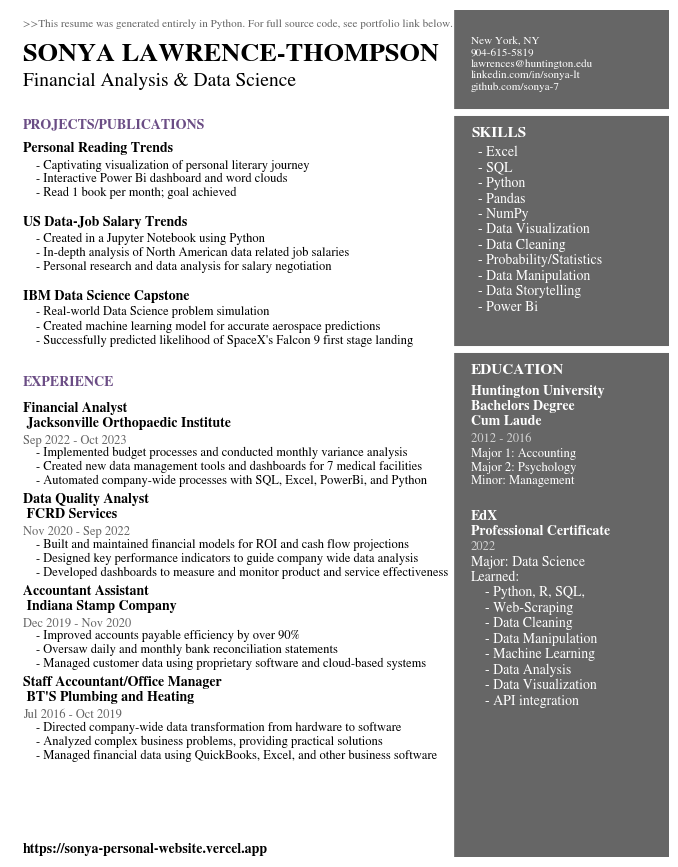

Python code for this plot:
# This is the code file used to create my resume

# Resume details grouped by sections
Header = '>>This resume was generated entirely in Python. For full source code, see portfolio link below.'
Name = 'SONYA LAWRENCE-THOMPSON'.upper()
Title = 'Financial Analysis & Data Science'
Contact = 'New York, NY\n904-615-5819\nlawrences@huntington.edu\nlinkedin.com/in/sonya-lt\ngithub.com/sonya-7'
Portfolio = 'https://sonya-personal-website.vercel.app'

ProjectsHeader = 'PROJECTS/PUBLICATIONS'
ProjectOneTitle = 'Personal Reading Trends'
ProjectOneDesc = '- Captivating visualization of personal literary journey\n- Interactive Power Bi dashboard and word clouds\n- Read 1 book per month; goal achieved'
ProjectTwoTitle = 'US Data-Job Salary Trends'
ProjectTwoDesc = '- Created in a Jupyter Notebook using Python\n- In-depth analysis of North American data related job salaries\n- Personal research and data analysis for salary negotiation'
ProjectThreeTitle = 'IBM Data Science Capstone'
ProjectThreeDesc = '- Real-world Data Science problem simulation\n- Created machine learning model for accurate aerospace predictions\n- Successfully predicted likelihood of SpaceX\'s Falcon 9 first stage landing'

WorkHeader = 'EXPERIENCE'
WorkOneTitle = 'Financial Analyst\n Jacksonville Orthopaedic Institute'
WorkOneTime = 'Sep 2022 - Oct 2023'
WorkOneDesc = '- Implemented budget processes and conducted monthly variance analysis\n- Created new data management tools and dashboards for 7 medical facilities\n- Automated company-wide processes with SQL, Excel, PowerBi, and Python'
WorkTwoTitle = 'Data Quality Analyst\n FCRD Services'
WorkTwoTime = 'Nov 2020 - Sep 2022'
WorkTwoDesc = '- Built and maintained financial models for ROI and cash flow projections\n- Designed key performance indicators to guide company wide data analysis\n- Developed dashboards to measure and monitor product and service effectiveness'
WorkThreeTitle = 'Accountant Assistant\n Indiana Stamp Company'
WorkThreeTime = 'Dec 2019 - Nov 2020'
WorkThreeDesc = '- Improved accounts payable efficiency by over 90%\n- Oversaw daily and monthly bank reconciliation statements\n- Managed customer data using proprietary software and cloud-based systems'
WorkFourTitle = "Staff Accountant/Office Manager\n BT'S Plumbing and Heating"
WorkFourTime = 'Jul 2016 - Oct 2019'
WorkFourDesc = '- Directed company-wide data transformation from hardware to software\n- Analyzed complex business problems, providing practical solutions\n- Managed financial data using QuickBooks, Excel, and other business software'

SkillsHeader = 'SKILLS'
SkillsDesc = '- Excel\n- SQL\n- Python\n- Pandas\n- NumPy\n- Data Visualization\n- Data Cleaning\n- Probability/Statistics\n- Data Manipulation\n- Data Storytelling\n- Power Bi'

EduHeader = 'EDUCATION'
EduOneTitle = 'Huntington University\nBachelors Degree\nCum Laude'
EduOneTime = '2012 - 2016'
EduOneDesc = 'Major 1: Accounting\nMajor 2: Psychology\nMinor: Management'
CertifOneTitle = 'EdX\nProfessional Certificate'
CertifOneTime = '2022'
CertifOneDesc = 'Major: Data Science'
CertifOneDesc2 = 'Learned:\n\t\t\t - Python, R, SQL,\n\t\t\t - Web-Scraping\n\t\t\t - Data Cleaning \n\t\t\t - Data Manipulation\n\t\t\t - Machine Learning \n\t\t\t - Data Analysis\n\t\t\t - Data Visualization\n\t\t\t - API integration'

# FFHeader = 'Fun Facts'
# FFOneTitle = 'Fluent in conversational Spanish'
# FFTwoTitle = 'ESL Certified Instructor'
# FFThreeTitle = 'Karate - Orange Belt'

# Import styling package
import matplotlib.pyplot as plt

# set font
plt.rcParams['font.family'] = 'sans-serif'
plt.rcParams['font.sans-serif'] = 'STIXGeneral'

# Set borders
fig, ax = plt.subplots(figsize=(8.5, 11))

# Decorative Lines
ax.axvline(x=.5, ymin=0, ymax=1, color='#007ACC', alpha=0.0, linewidth=50)
plt.axvline(x=.99, color='#000000', alpha=0.6, linewidth=300)
plt.axhline(y=.88, xmin=0, xmax=1, color='#ffffff', linewidth=5)
plt.axhline(y=.6, xmin=0, xmax=1, color='#ffffff', linewidth=5)
# plt.axhline(y=.164, xmin=0, xmax=1, color='#ffffff', linewidth=5)

# set background color
ax.set_facecolor('white')

# remove axes
plt.axis('off')

# add texts to complete resume
plt.annotate(Header, (.02,.98), weight='regular', fontsize=8, alpha=.6)
plt.annotate(Contact, (.7,.906), weight='regular', fontsize=8, color='#ffffff')
plt.annotate(SkillsHeader, (.7,.85), weight='bold', fontsize=11, color='#ffffff')
plt.annotate(SkillsDesc, (.711,.645), weight='regular', fontsize=10, color='#ffffff')
plt.annotate(EduHeader, (.7,.57), weight='bold', fontsize=11, color='#ffffff')
plt.annotate(EduOneTitle, (.7,.51), weight='bold', fontsize=10, color='#ffffff')
plt.annotate(EduOneTime, (.7,.49), weight='regular', fontsize=9, alpha=.7, color='#ffffff')
plt.annotate(EduOneDesc, (.7,.44), weight='regular', fontsize=9, color='#ffffff')
plt.annotate(CertifOneTitle, (.7,.38), weight='bold', fontsize=10, color='#ffffff')
plt.annotate(CertifOneTime, (.7,.363), weight='regular', fontsize=9, alpha=.7, color='#ffffff')
plt.annotate(CertifOneDesc, (.7,.343), weight='regular', fontsize=10, color='#ffffff')
plt.annotate(CertifOneDesc2, (.7,.18), weight='regular', fontsize=10, color='#ffffff')
# plt.annotate(FFHeader, (.7,.13), weight='bold', fontsize=11, color='#ffffff')
# plt.annotate(FFOneTitle, (.7, .105), weight='regular', fontsize=10, color='#ffffff')
# plt.annotate(FFTwoTitle, (.7, .09), weight='regular', fontsize=10, color='#ffffff')
# plt.annotate(FFThreeTitle, (.7, .075), weight='regular', fontsize=10, color='#ffffff')
plt.annotate(Name, (.02,.94), weight='bold', fontsize=19)
plt.annotate(Title, (.02,.91), weight='regular', fontsize=14)
plt.annotate(ProjectsHeader, (.02,.86), weight='bold', fontsize=10, color='#6b4d85')
plt.annotate(ProjectOneTitle, (.02,.832), weight='bold', fontsize=10)
plt.annotate(ProjectOneDesc, (.04,.78), weight='regular', fontsize=9)
plt.annotate(ProjectTwoTitle, (.02,.745), weight='bold', fontsize=10)
plt.annotate(ProjectTwoDesc, (.04,.693), weight='regular', fontsize=9)
plt.annotate(ProjectThreeTitle, (.02,.658), weight='bold', fontsize=10)
plt.annotate(ProjectThreeDesc, (.04,.606), weight='regular', fontsize=9)
plt.annotate(WorkHeader, (.02,.556), weight='bold', fontsize=10, color='#6b4d85')
plt.annotate(WorkOneTitle, (.02,.508), weight='bold', fontsize=10)
plt.annotate(WorkOneTime, (.02,.488), weight='regular', fontsize=9, alpha=.6)
plt.annotate(WorkOneDesc, (.04,.44), weight='regular', fontsize=9)
plt.annotate(WorkTwoTitle, (.02,.40), weight='bold', fontsize=10)
plt.annotate(WorkTwoTime, (.02,.38), weight='regular', fontsize=9, alpha=.6)
plt.annotate(WorkTwoDesc, (.04,.332), weight='regular', fontsize=9)
plt.annotate(WorkThreeTitle, (.02,.292), weight='bold', fontsize=10)
plt.annotate(WorkThreeTime, (.02,.272), weight='regular', fontsize=9, alpha=.6)
plt.annotate(WorkThreeDesc, (.04,.224), weight='regular', fontsize=9)
plt.annotate(WorkFourTitle, (.02,.184), weight='bold', fontsize=10)
plt.annotate(WorkFourTime, (.02,.164), weight='regular', fontsize=9, alpha=.6)
plt.annotate(WorkFourDesc, (.04,.116), weight='regular', fontsize=9)
plt.annotate(Portfolio, (.02,.005), weight='bold', fontsize=10)

plt.savefig('SonyaLawrenceThompsonResume.pdf', dpi=300, bbox_inches='tight')
